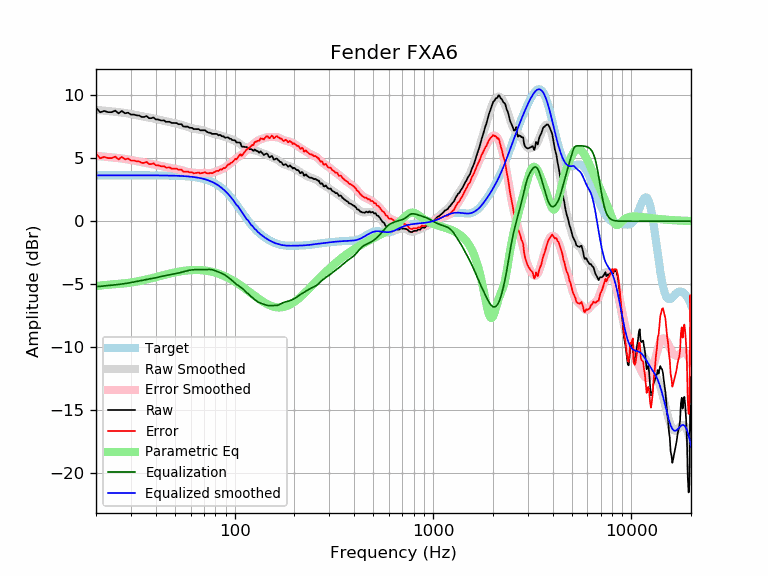

The data file committed next to this chart (first rows):
frequency, raw, error, smoothed, error_smoothed, equalization, parametric_eq, equalized_raw, equalized_smoothed, target
20, 9.01, 5.36, 8.84, 5.20, -5.20, -5.14, 3.81, 3.65, 3.65
21, 8.65, 5.00, 8.81, 5.16, -5.16, -5.10, 3.48, 3.65, 3.65
22, 8.76, 5.11, 8.78, 5.13, -5.13, -5.07, 3.62, 3.65, 3.65
23, 8.66, 5.01, 8.75, 5.10, -5.10, -5.04, 3.56, 3.65, 3.65
24, 8.66, 5.01, 8.72, 5.07, -5.07, -5.02, 3.59, 3.65, 3.65
25, 8.78, 5.13, 8.69, 5.04, -5.04, -5.00, 3.74, 3.65, 3.65
26, 8.56, 4.92, 8.66, 5.01, -5.01, -4.97, 3.55, 3.65, 3.65
27, 8.76, 5.11, 8.63, 4.98, -4.98, -4.95, 3.78, 3.65, 3.65
28, 8.56, 4.92, 8.59, 4.95, -4.95, -4.92, 3.62, 3.65, 3.65
29, 8.62, 4.97, 8.55, 4.91, -4.91, -4.89, 3.71, 3.65, 3.65
30, 8.47, 4.82, 8.51, 4.87, -4.87, -4.86, 3.60, 3.65, 3.65
31, 8.47, 4.82, 8.47, 4.82, -4.82, -4.82, 3.65, 3.65, 3.65
32, 8.41, 4.76, 8.42, 4.78, -4.78, -4.79, 3.63, 3.65, 3.65
33, 8.39, 4.75, 8.38, 4.73, -4.73, -4.75, 3.66, 3.65, 3.65
34, 8.28, 4.63, 8.34, 4.69, -4.69, -4.70, 3.58, 3.65, 3.65
35, 8.28, 4.63, 8.30, 4.66, -4.66, -4.66, 3.62, 3.64, 3.64
36, 8.35, 4.71, 8.26, 4.62, -4.62, -4.62, 3.73, 3.64, 3.64
37, 8.18, 4.54, 8.23, 4.59, -4.59, -4.57, 3.60, 3.64, 3.64
38, 8.18, 4.54, 8.19, 4.55, -4.55, -4.53, 3.63, 3.64, 3.64
39, 8.24, 4.60, 8.16, 4.52, -4.52, -4.48, 3.72, 3.64, 3.64
40, 8.08, 4.44, 8.12, 4.48, -4.48, -4.44, 3.61, 3.64, 3.64
41, 8.09, 4.45, 8.08, 4.44, -4.44, -4.39, 3.64, 3.64, 3.64
42, 8.03, 4.39, 8.04, 4.40, -4.40, -4.35, 3.63, 3.64, 3.64
43, 7.99, 4.35, 8.00, 4.37, -4.37, -4.31, 3.62, 3.64, 3.64
44, 8.01, 4.37, 7.97, 4.33, -4.33, -4.26, 3.68, 3.63, 3.63
45, 7.89, 4.26, 7.93, 4.30, -4.30, -4.23, 3.59, 3.63, 3.63
46, 7.89, 4.26, 7.90, 4.27, -4.27, -4.19, 3.62, 3.63, 3.63
47, 7.90, 4.27, 7.87, 4.24, -4.24, -4.15, 3.65, 3.63, 3.63
48, 7.81, 4.18, 7.84, 4.22, -4.22, -4.12, 3.59, 3.62, 3.62
49, 7.80, 4.18, 7.81, 4.19, -4.19, -4.09, 3.60, 3.62, 3.62
50, 7.80, 4.18, 7.78, 4.17, -4.17, -4.06, 3.63, 3.62, 3.62
51, 7.80, 4.19, 7.75, 4.14, -4.14, -4.03, 3.66, 3.61, 3.61
52, 7.70, 4.10, 7.72, 4.11, -4.11, -4.00, 3.59, 3.61, 3.61
53, 7.70, 4.10, 7.68, 4.08, -4.08, -3.98, 3.62, 3.60, 3.60
54, 7.70, 4.11, 7.64, 4.04, -4.04, -3.96, 3.66, 3.59, 3.59
55, 7.52, 3.94, 7.59, 4.01, -4.01, -3.94, 3.52, 3.59, 3.59
56, 7.51, 3.93, 7.55, 3.97, -3.97, -3.92, 3.54, 3.58, 3.58
57, 7.51, 3.94, 7.51, 3.94, -3.94, -3.91, 3.57, 3.57, 3.57
58, 7.51, 3.95, 7.48, 3.91, -3.91, -3.90, 3.60, 3.56, 3.56
59, 7.43, 3.88, 7.44, 3.89, -3.89, -3.89, 3.54, 3.55, 3.55
60, 7.41, 3.87, 7.41, 3.87, -3.87, -3.88, 3.54, 3.54, 3.54
61, 7.41, 3.89, 7.38, 3.86, -3.86, -3.87, 3.56, 3.53, 3.53
62, 7.32, 3.80, 7.36, 3.84, -3.84, -3.87, 3.47, 3.51, 3.51
63, 7.32, 3.82, 7.34, 3.84, -3.84, -3.86, 3.48, 3.50, 3.50
64, 7.32, 3.83, 7.32, 3.83, -3.83, -3.86, 3.48, 3.48, 3.48
65, 7.32, 3.85, 7.30, 3.83, -3.83, -3.86, 3.49, 3.47, 3.47
66, 7.31, 3.86, 7.28, 3.83, -3.83, -3.87, 3.48, 3.45, 3.45
67, 7.22, 3.79, 7.26, 3.84, -3.84, -3.87, 3.39, 3.43, 3.43
68, 7.22, 3.82, 7.24, 3.84, -3.84, -3.88, 3.38, 3.41, 3.41
69, 7.22, 3.84, 7.22, 3.84, -3.84, -3.89, 3.38, 3.38, 3.38
70, 7.22, 3.87, 7.19, 3.84, -3.84, -3.90, 3.39, 3.36, 3.36
71, 7.22, 3.89, 7.16, 3.83, -3.83, -3.91, 3.39, 3.33, 3.33
72, 7.13, 3.83, 7.13, 3.83, -3.83, -3.92, 3.30, 3.30, 3.30
73, 7.08, 3.81, 7.09, 3.82, -3.82, -3.94, 3.25, 3.27, 3.27
74, 7.03, 3.79, 7.06, 3.82, -3.82, -3.96, 3.21, 3.24, 3.24
75, 7.03, 3.83, 7.02, 3.82, -3.82, -3.97, 3.21, 3.20, 3.20
76, 6.99, 3.83, 7.00, 3.83, -3.83, -3.99, 3.16, 3.16, 3.16
77, 6.93, 3.81, 6.97, 3.85, -3.85, -4.01, 3.08, 3.12, 3.12
78, 6.93, 3.85, 6.95, 3.87, -3.87, -4.04, 3.06, 3.08, 3.08
79, 6.93, 3.90, 6.93, 3.90, -3.90, -4.06, 3.04, 3.03, 3.03
... 553 more rows
